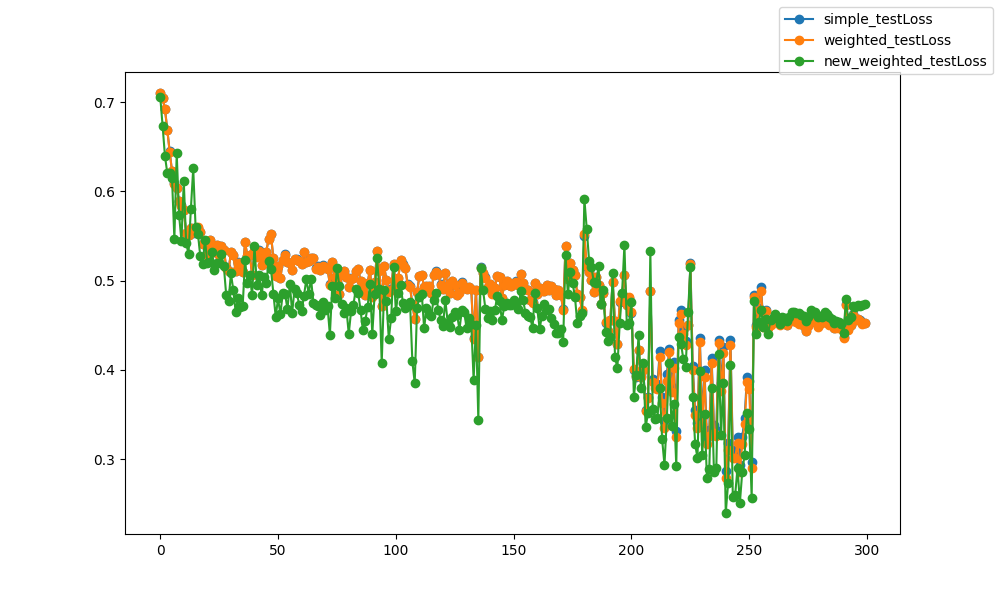

Values plotted in this chart, from the file beside it:
epoch, epoch, simple_testLoss, weighted_testLoss, new_weighted_testLoss
0, 0, 0.7104, 0.7104, 0.7062
1, 1, 0.7052, 0.705, 0.6739
2, 2, 0.6925, 0.6922, 0.6399
3, 3, 0.6695, 0.6692, 0.6206
4, 4, 0.645, 0.6446, 0.6209
5, 5, 0.623, 0.6227, 0.6151
6, 6, 0.6099, 0.6085, 0.5466
7, 7, 0.6034, 0.6039, 0.6428
8, 8, 0.5899, 0.5888, 0.5735
9, 9, 0.5847, 0.5841, 0.5448
10, 10, 0.5791, 0.5789, 0.6115
11, 11, 0.554, 0.5534, 0.5423
12, 12, 0.5514, 0.5512, 0.5301
13, 13, 0.5587, 0.5591, 0.58
14, 14, 0.5536, 0.5546, 0.626
15, 15, 0.5534, 0.5543, 0.5602
16, 16, 0.559, 0.5598, 0.5527
17, 17, 0.5542, 0.5544, 0.5272
18, 18, 0.5413, 0.5417, 0.5192
19, 19, 0.5444, 0.545, 0.5458
20, 20, 0.5291, 0.5292, 0.5193
21, 21, 0.5452, 0.5452, 0.5212
22, 22, 0.5399, 0.5401, 0.5323
23, 23, 0.5319, 0.5319, 0.5119
24, 24, 0.5403, 0.5402, 0.5196
25, 25, 0.5288, 0.5289, 0.5198
26, 26, 0.5385, 0.5386, 0.5294
27, 27, 0.5349, 0.5348, 0.5161
28, 28, 0.515, 0.5147, 0.4838
29, 29, 0.5113, 0.5112, 0.4771
30, 30, 0.5319, 0.5318, 0.5082
31, 31, 0.5286, 0.5284, 0.4897
32, 32, 0.5106, 0.5104, 0.4652
33, 33, 0.5206, 0.5204, 0.4809
34, 34, 0.5197, 0.5195, 0.4702
35, 35, 0.5098, 0.5095, 0.472
36, 36, 0.5431, 0.5432, 0.523
37, 37, 0.5281, 0.5278, 0.4976
38, 38, 0.5288, 0.5286, 0.5061
39, 39, 0.5069, 0.5067, 0.4838
40, 40, 0.5329, 0.5333, 0.5391
41, 41, 0.5273, 0.5271, 0.4951
42, 42, 0.534, 0.5338, 0.5067
43, 43, 0.518, 0.5178, 0.4834
44, 44, 0.5278, 0.5276, 0.5041
45, 45, 0.5327, 0.5325, 0.497
46, 46, 0.5465, 0.5465, 0.5216
47, 47, 0.5521, 0.552, 0.5129
48, 48, 0.5252, 0.5249, 0.4856
49, 49, 0.5053, 0.505, 0.4597
50, 50, 0.5162, 0.516, 0.4801
51, 51, 0.5028, 0.5025, 0.4622
52, 52, 0.5229, 0.5227, 0.4864
53, 53, 0.5296, 0.5294, 0.4849
54, 54, 0.5207, 0.5204, 0.468
55, 55, 0.5196, 0.5193, 0.496
56, 56, 0.5123, 0.5119, 0.4643
57, 57, 0.5245, 0.5242, 0.4906
58, 58, 0.5238, 0.5235, 0.4861
59, 59, 0.5219, 0.5215, 0.4725
... 240 more rows
